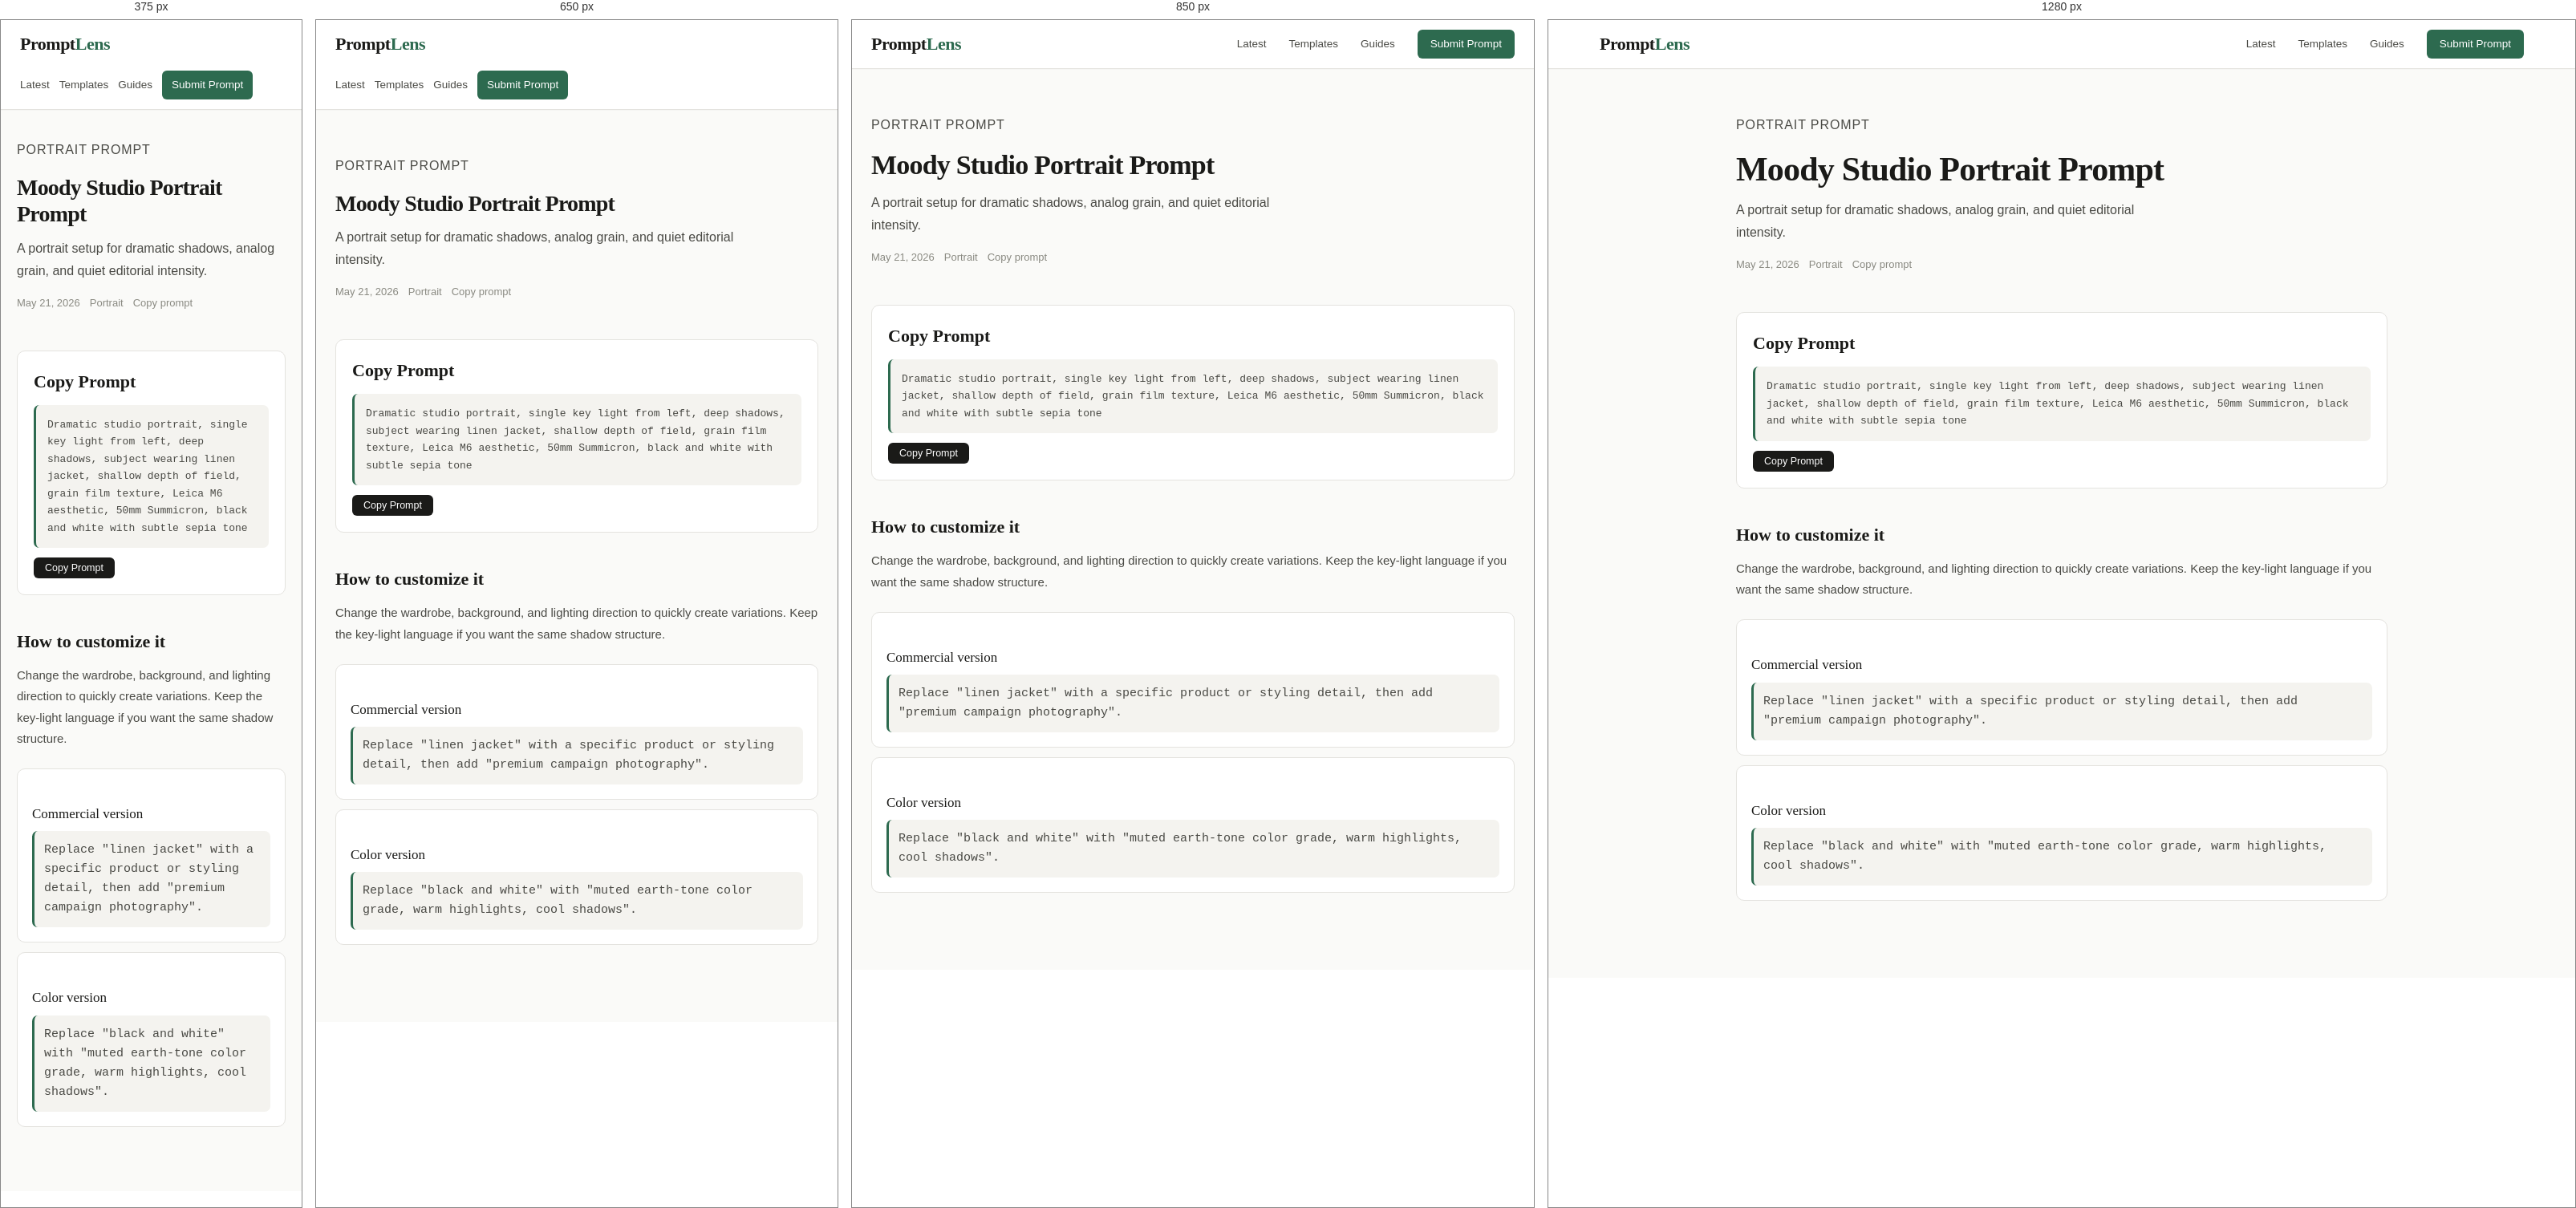
Rendered at 375 px, 650 px, 850 px and 1280 px, left to right.

<!-- file: moody-studio-portrait-prompt.html -->
<!DOCTYPE html>
<html lang="en">
<head>
  <meta charset="UTF-8">
  <meta name="viewport" content="width=device-width, initial-scale=1.0">
  <title>Moody Studio Portrait Prompt - PromptLens</title>
  <meta name="description" content="Copy a moody studio portrait AI prompt using single key light, deep shadows, film texture, and Leica-style camera language.">
  <link rel="canonical" href="https://promptlens.com/moody-studio-portrait-prompt.html">
  <link rel="icon" href="favicon.svg" type="image/svg+xml">
  <link rel="stylesheet" href="shared.css?v=4">
  <script src="shared.js?v=4" defer></script>
</head>
<body>
  <header><div class="header-inner"><a href="index.html" class="logo">Prompt<span>Lens</span></a><nav class="site-nav"><a href="latest-prompts.html">Latest</a><a href="prompt-templates.html">Templates</a><a href="blog.html">Guides</a><a href="contact.html" class="nav-cta">Submit Prompt</a></nav></div></header>
  <main class="page-wrap">
    <article class="prose">
      <header class="page-hero"><p class="eyebrow">Portrait prompt</p><h1>Moody Studio Portrait Prompt</h1><p>A portrait setup for dramatic shadows, analog grain, and quiet editorial intensity.</p><div class="article-meta"><time datetime="2026-05-21">May 21, 2026</time><span>Portrait</span><span>Copy prompt</span></div></header>
      <section class="prompt-copy-card">
        <h2>Copy Prompt</h2>
        <div id="moody-portrait-prompt" class="prompt-copy-text">Dramatic studio portrait, single key light from left, deep shadows, subject wearing linen jacket, shallow depth of field, grain film texture, Leica M6 aesthetic, 50mm Summicron, black and white with subtle sepia tone</div>
        <button class="copy-btn" type="button" data-copy-target="#moody-portrait-prompt"><span class="copy-label">Copy Prompt</span></button>
      </section>
      <h2>How to customize it</h2>
      <p>Change the wardrobe, background, and lighting direction to quickly create variations. Keep the key-light language if you want the same shadow structure.</p>
      <div class="prompt-table">
        <div class="prompt-row"><h3>Commercial version</h3><code>Replace "linen jacket" with a specific product or styling detail, then add "premium campaign photography".</code></div>
        <div class="prompt-row"><h3>Color version</h3><code>Replace "black and white" with "muted earth-tone color grade, warm highlights, cool shadows".</code></div>
      </div>
    </article>
  </main>
</body>
</html>


/* @media block from shared.css */
@media (max-width: 768px) {
  .nav-toggle { display: flex; }
  .site-nav {
    position: fixed;
    top: var(--header-h);
    left: 0;
    right: 0;
    flex-direction: column;
    align-items: stretch;
    gap: 0;
    background: #fff;
    border-bottom: 1px solid var(--border);
    padding: 12px 24px 20px;
    box-shadow: 0 12px 32px rgba(0, 0, 0, 0.08);
    transform: translateY(-8px);
    opacity: 0;
    visibility: hidden;
    pointer-events: none;
    transition: opacity 0.2s, transform 0.2s, visibility 0.2s;
  }
  .site-nav.is-open {
    opacity: 1;
    visibility: visible;
    pointer-events: auto;
    transform: translateY(0);
  }
  .site-nav a {
    padding: 12px 0;
    border-bottom: 1px solid var(--surface);
  }
  .site-nav a:last-child { border-bottom: none; }
  .site-nav .nav-cta {
    text-align: center;
    margin-top: 8px;
    padding: 12px 16px;
  }
  .header-inner:not(:has(.nav-toggle)) {
    height: auto;
    min-height: var(--header-h);
    align-items: flex-start;
    padding-top: 12px;
    padding-bottom: 12px;
    flex-direction: column;
  }
  .header-inner:not(:has(.nav-toggle)) .site-nav {
    position: static;
    display: flex;
    flex-direction: row;
    flex-wrap: wrap;
    align-items: center;
    gap: 12px;
    padding: 0;
    border: 0;
    box-shadow: none;
    transform: none;
    opacity: 1;
    visibility: visible;
    pointer-events: auto;
  }
  .header-inner:not(:has(.nav-toggle)) .site-nav a {
    border: 0;
    padding: 4px 0;
  }
  .header-inner:not(:has(.nav-toggle)) .site-nav .nav-cta {
    margin-top: 0;
    padding: 7px 12px;
  }
}

/* @media block from shared.css */
@media (max-width: 900px) {
  .hero { grid-template-columns: 1fr; padding: 36px 20px 28px; }
  .proof-band { grid-template-columns: 1fr; padding: 0 20px; }
  .monetize-panel { align-items: flex-start; flex-direction: column; }
  .page-body { grid-template-columns: 1fr; padding: 0 20px 48px; }
  .page-body aside { display: none; }
  .prompt-grid { grid-template-columns: 1fr; }
  .prompt-card.featured { grid-column: span 1; }
  .blog-layout { grid-template-columns: 1fr; }
  .blog-sidebar { display: none; }
  .prompt-detail-layout { grid-template-columns: 1fr; }
  .prompt-detail-layout aside { display: none; }
  .archive-tools { grid-template-columns: 1fr; }
  .archive-card { grid-template-columns: 1fr; }
  .values-grid { grid-template-columns: 1fr; }
  .stat-strip { grid-template-columns: 1fr 1fr; }
  .team-grid { grid-template-columns: 1fr; }
}

/* @media block from shared.css */
@media (max-width: 800px) {
  .contact-layout { grid-template-columns: 1fr; }
  .form-row { grid-template-columns: 1fr; }
}

/* @media block from shared.css */
@media (max-width: 700px) {
  .about-hero { padding: 32px 24px; }
  .post-featured { grid-template-columns: 1fr; }
  .post-featured-img { min-height: 140px; }
  .post-grid { grid-template-columns: 1fr; }
}

/* @media block from shared.css */
@media (max-width: 600px) {
  .page-wrap { padding: 36px 20px 56px; }
  .hero-stats { gap: 20px; }
  .info-grid { grid-template-columns: 1fr; }
  .policy-section { padding: 20px; }
}

/* @media block from shared.css */
@media (max-width: 700px) {
  .prompt-card.featured {
    flex-direction: column;
  }
  .prompt-card.featured .card-image {
    width: 100%;
    min-height: 200px;
    border-radius: var(--radius) var(--radius) 0 0;
  }
}

/* @media block from shared.css */
@media (max-width: 700px) {
  .prompt-card.featured {
    flex-direction: column;
  }
  .prompt-card.featured .card-image {
    width: 100%;
    min-height: 200px;
    border-radius: var(--radius) var(--radius) 0 0;
  }
}